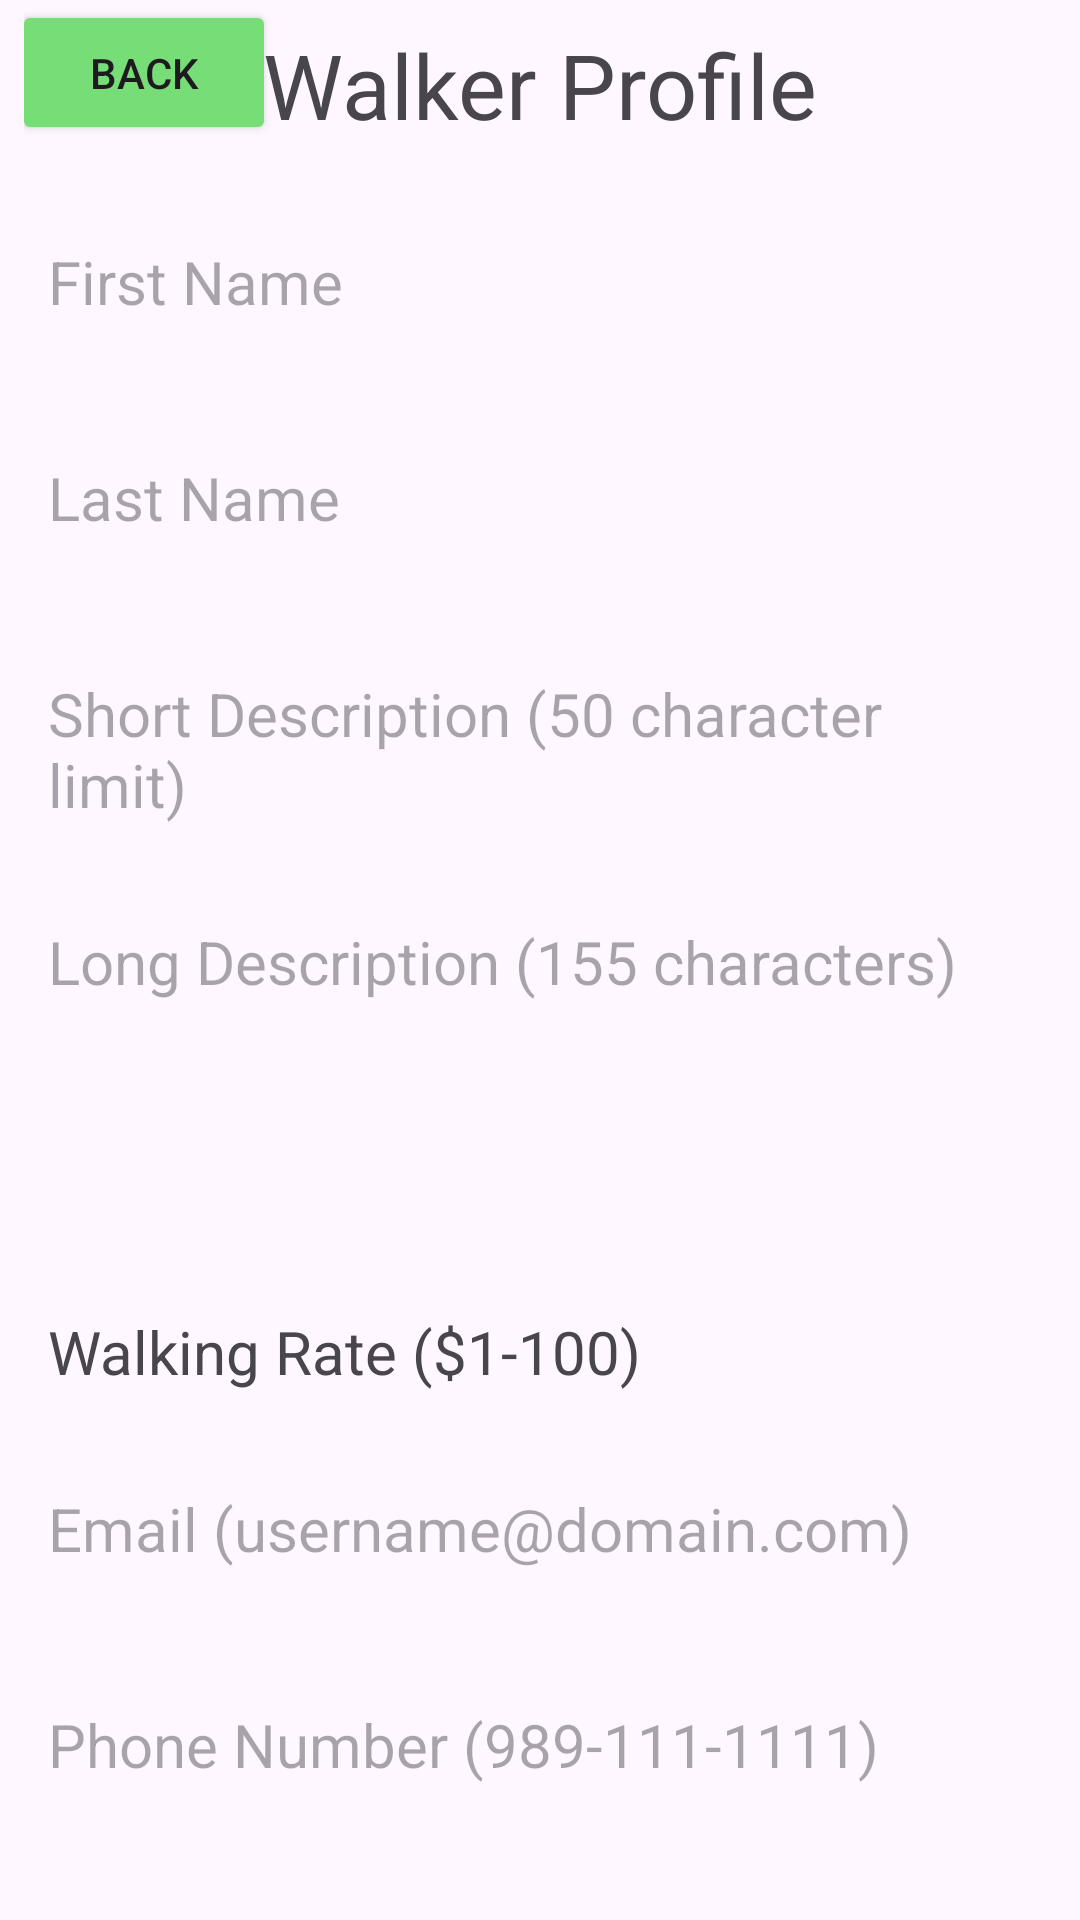

Reconstruct the res/layout file that produces this screen, plus the resources it refers to.
<!-- AndroidManifest.xml: application theme Theme._403FinalProject -->
<!-- res/layout/activity_walker_profile.xml -->
<?xml version="1.0" encoding="utf-8"?>
<androidx.constraintlayout.widget.ConstraintLayout xmlns:android="http://schemas.android.com/apk/res/android"
    xmlns:app="http://schemas.android.com/apk/res-auto"
    xmlns:tools="http://schemas.android.com/tools"
    android:layout_width="match_parent"
    android:layout_height="match_parent"
    android:paddingStart="8dp"
    android:paddingEnd="8dp"
    tools:context=".WalkerProfile">

    <TextView
        android:id="@+id/eduserFirstName"
        android:layout_width="0dp"
        android:layout_height="40dp"
        android:layout_marginStart="8dp"
        android:layout_marginTop="32dp"
        android:layout_marginEnd="8dp"
        android:ems="10"
        android:hint="First Name"
        android:inputType="text"
        android:textSize="20dp"
        app:layout_constraintBottom_toTopOf="@+id/eduserLastName"
        app:layout_constraintEnd_toEndOf="parent"
        app:layout_constraintStart_toStartOf="parent"
        app:layout_constraintTop_toBottomOf="@+id/textView3" />

    <TextView
        android:id="@+id/eduserLastName"
        android:layout_width="0dp"
        android:layout_height="40dp"
        android:layout_marginTop="32dp"
        android:ems="10"
        android:hint="Last Name"
        android:inputType="text"
        android:textSize="20dp"
        app:layout_constraintBottom_toTopOf="@+id/eduserShort"
        app:layout_constraintEnd_toEndOf="@+id/eduserFirstName"
        app:layout_constraintStart_toStartOf="@+id/eduserFirstName"
        app:layout_constraintTop_toBottomOf="@+id/eduserFirstName" />

    <TextView
        android:id="@+id/eduserMail"
        android:layout_width="0dp"
        android:layout_height="40dp"
        android:layout_marginTop="32dp"
        android:ems="10"
        android:hint="Email (username@domain.com)"
        android:inputType="text"
        android:textSize="20dp"
        app:layout_constraintBottom_toTopOf="@+id/eduserNumber"
        app:layout_constraintEnd_toEndOf="@+id/eduserFirstName"
        app:layout_constraintStart_toStartOf="@+id/eduserFirstName"
        app:layout_constraintTop_toBottomOf="@+id/eduserRate" />

    <TextView
        android:id="@+id/eduserNumber"
        android:layout_width="0dp"
        android:layout_height="40dp"
        android:layout_marginTop="32dp"
        android:ems="10"
        android:hint="Phone Number (989-111-1111)"
        android:inputType="text"
        android:textSize="20dp"
        app:layout_constraintBottom_toTopOf="@+id/btnMakeRequest"
        app:layout_constraintEnd_toEndOf="@+id/eduserFirstName"
        app:layout_constraintStart_toStartOf="@+id/eduserFirstName"
        app:layout_constraintTop_toBottomOf="@+id/eduserMail" />

    <TextView
        android:id="@+id/eduserShort"
        android:layout_width="0dp"
        android:layout_height="wrap_content"
        android:layout_marginTop="32dp"
        android:ems="10"
        android:hint="Short Description (50 character limit)"
        android:inputType="textMultiLine"
        android:lines="2"
        android:textSize="20dp"
        app:layout_constraintBottom_toTopOf="@+id/eduserLong"
        app:layout_constraintEnd_toEndOf="@+id/eduserFirstName"
        app:layout_constraintStart_toStartOf="@+id/eduserFirstName"
        app:layout_constraintTop_toBottomOf="@+id/eduserLastName" />

    <TextView
        android:id="@+id/eduserLong"
        android:layout_width="0dp"
        android:layout_height="wrap_content"
        android:layout_marginTop="32dp"
        android:ems="10"
        android:gravity="top"
        android:hint="Long Description (155 characters)"
        android:inputType="textMultiLine"
        android:lines="4"
        android:textSize="20dp"
        app:layout_constraintBottom_toTopOf="@+id/eduserRate"
        app:layout_constraintEnd_toEndOf="@+id/eduserFirstName"
        app:layout_constraintStart_toStartOf="@+id/eduserFirstName"
        app:layout_constraintTop_toBottomOf="@+id/eduserShort" />

    <TextView
        android:id="@+id/eduserRate"
        android:layout_width="0dp"
        android:layout_height="wrap_content"
        android:layout_marginTop="32dp"
        android:text="Walking Rate ($1-100)"
        android:textSize="20dp"
        app:layout_constraintBottom_toTopOf="@+id/eduserMail"
        app:layout_constraintStart_toStartOf="@+id/eduserFirstName"
        app:layout_constraintTop_toBottomOf="@+id/eduserLong" />

    <Button
        android:id="@+id/btnMakeRequest"
        android:layout_width="377dp"
        android:layout_height="wrap_content"
        android:layout_marginTop="32dp"
        android:backgroundTint="@color/primary_color"
        android:text="Request"
        android:textSize="20sp"
        app:layout_constraintEnd_toEndOf="@+id/eduserFirstName"
        app:layout_constraintStart_toStartOf="@+id/eduserFirstName"
        app:layout_constraintTop_toBottomOf="@+id/eduserNumber" />

    <TextView
        android:id="@+id/textView3"
        android:layout_width="wrap_content"
        android:layout_height="wrap_content"
        android:layout_marginTop="8dp"
        android:text="Walker Profile"
        android:textSize="30sp"
        app:layout_constraintEnd_toEndOf="parent"
        app:layout_constraintStart_toStartOf="parent"
        app:layout_constraintTop_toTopOf="parent" />

    <Button
        android:id="@+id/btnBackToWalkerList"
        android:layout_width="wrap_content"
        android:layout_height="0dp"
        android:layout_marginStart="8dp"
        android:layout_marginEnd="8dp"
        android:backgroundTint="@color/primary_color"
        android:text="Back"
        app:layout_constraintBottom_toBottomOf="@+id/textView3"
        app:layout_constraintEnd_toStartOf="@+id/textView3"
        app:layout_constraintStart_toStartOf="parent"
        app:layout_constraintTop_toTopOf="parent" />

</androidx.constraintlayout.widget.ConstraintLayout>
<!-- resources referenced by this layout -->
<resources>
  <color name="primary_color">#77DD77</color>
  <style name="Theme._403FinalProject" parent="Base.Theme._403FinalProject" />
  <style name="Base.Theme._403FinalProject" parent="Theme.Material3.DayNight.NoActionBar">
          
          
      </style>
</resources>
